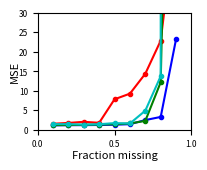

Write the Python code that produced this figure.
"""
Plot the performances of the many different NMTF algorithms in a single graph,
as we vary the fraction of missing values

We plot the average performance across all 10 attempts for different fractions:
[0.1, 0.2, ..., 0.9].

We use a dataset of I=100, J=80, K=10, with unit mean priors and zero mean unit
variance noise.

We have the following methods:
- VB NMTF
- Gibbs NMTF
- ICM NMTF
- Non-probabilistic NMTF

"""

import matplotlib.pyplot as plt, numpy
metrics = ['MSE']#['MSE','R^2','Rp']

MSE_max = 30

fractions_unknown = [0.1, 0.2, 0.3, 0.4, 0.5, 0.6, 0.7, 0.8, 0.9] 

# VB NMF
vb_all_performances = {'R^2': [[0.9950277311670301, 0.9950362540064918, 0.9977338762826371, 0.9946418108005373, 0.9984314418887056, 0.9979171620315069, 0.9982375822670195, 0.9981472503628788, 0.9976181499418831, 0.9982023621563685], [0.994796648525581, 0.9977153753127386, 0.998095838501728, 0.9978227916289657, 0.9982815606110297, 0.9983027985302119, 0.9955787303766429, 0.9949469934228514, 0.9978972809253873, 0.9952479717554424], [0.9977480926165051, 0.9980685063734909, 0.9957328274572746, 0.9977347232024003, 0.9950283364083812, 0.9954314156259906, 0.9951030139929761, 0.9978582793458053, 0.9954916017454035, 0.9953709637017584], [0.9977319322135799, 0.997687088737984, 0.994946942179349, 0.9949536855384639, 0.9950621464173323, 0.9978791402297771, 0.9979310192347216, 0.9978046639030107, 0.9978505415336579, 0.995849608377376], [0.9977155944222503, 0.9952479671434111, 0.9689641168223063, 0.995260359919225, 0.995250983933575, 0.9744961487049554, 0.9953063281467225, 0.9950617811119985, 0.9707114581654543, 0.9732861326889626], [0.9735061002342034, 0.9728466153373351, 0.9947599190009041, 0.9948960324500463, 0.9949461228865316, 0.994865632554931, 0.9948504782894455, 0.974797101037195, 0.9717573278727932, 0.9696867239821485], [0.9663439526247147, 0.9685369361042374, 0.9712678819552871, 0.9940464888515127, 0.9699058477359624, 0.9712432932901175, 0.9687191998424838, 0.9713571770401356, 0.9944948321180072, 0.9709790071625185], [0.9680331784831949, 0.9638252691829845, 0.9567874670120828, 0.9603646899881294, 0.9666936166921205, 0.9460833406184549, 0.9554628031118125, 0.9649361961029994, 0.9577191791733791, 0.9616833474402544], [0.8978838535283761, 0.9133593258182544, 0.9032214670066678, 0.9081531157581764, 0.9318886911810746, 0.9052656310769353, 0.9083605976522274, 0.9083860602114315, 0.9019612406798678, 0.8508822932819876]], 'MSE': [[2.5690679020125105, 2.6230751690901486, 1.1875172610544722, 2.5589152559511326, 1.1180264569052294, 1.1806693736737592, 1.1501341539616372, 1.1304715320116827, 1.1606818630980338, 1.0423986988231237], [2.7028553044362815, 1.2952389738583379, 1.1922107904845272, 1.1928545946117648, 1.2338003167777349, 1.1162418385839967, 2.6283360550034076, 2.8090357462404563, 1.1929282632957234, 2.4819678904821041], [1.206773931576069, 1.2576820539879119, 2.4560848649633007, 1.2431073549114398, 2.6836572952414479, 2.6421439967270337, 2.8157250241168597, 1.2085902656108276, 2.4297302861812717, 2.7345722356687618], [1.1750966372504097, 1.326909891614934, 2.6671327349641132, 2.8137891351688298, 2.7504832018970609, 1.267010892794691, 1.2050482263152056, 1.2547299207237541, 1.2555319752255851, 2.45469211521015], [1.3125799670217229, 2.9280965338523437, 17.871096625690203, 2.7109506834144077, 2.6740406632748051, 14.088530610418518, 2.6397519531013556, 2.8787168876784084, 15.889736336652422, 15.525039507066241], [15.935804011504203, 15.397322216717646, 3.0700822539145065, 3.0354431163934068, 2.8612933732674413, 3.1151683931513632, 2.9274513615773663, 14.295230867400248, 15.725075146373452, 16.571422575544709], [19.267423426482345, 17.311021683613312, 16.452431105066676, 3.4970347264040083, 16.982186660187228, 16.65709177072673, 17.941515232117851, 16.24443402638974, 3.264741151910485, 16.457635760568635], [18.38319881379693, 21.672455898217198, 25.241619174400661, 22.191529441855756, 19.394644897563001, 30.274956985107384, 25.210283046297203, 19.997192203359688, 23.967108976951032, 22.521792474824839], [57.999642364109533, 49.628370346413817, 56.184034523132212, 52.810738994732148, 38.67731867855111, 53.485198888748151, 52.351827681455454, 52.375659920923709, 55.638334994140322, 83.975284945245662]], 'Rp': [[0.99761749026084123, 0.99752261197260328, 0.99886918284591508, 0.99731846172815442, 0.99921631217022377, 0.99895817837649048, 0.9991290606699833, 0.99907838488622802, 0.99880910010583546, 0.99910190856425674], [0.99740076464038108, 0.99885777618563687, 0.99904945305637205, 0.9989115074913697, 0.99914133141295558, 0.99915189712806773, 0.99778776511168032, 0.99748310011231534, 0.99895203564433788, 0.99762370046939242], [0.99887362711069705, 0.99903791776253348, 0.99786523089933277, 0.99886851169004043, 0.99751301048096686, 0.9977163912005319, 0.99755257373710504, 0.99892869048730681, 0.997743390561459, 0.99768380336783768], [0.99886775014717044, 0.99884537089121361, 0.99748405742546542, 0.99747618721438225, 0.997531595757987, 0.99894240887195651, 0.99896561848911569, 0.99890260985772705, 0.99892548487710497, 0.99793131046923778], [0.99885992882656371, 0.99762822599135359, 0.98440474644165676, 0.99763552999821836, 0.99762266628386953, 0.98722742295368149, 0.99765154026069192, 0.99754002649692564, 0.98535720622923084, 0.98656132967826082], [0.98666423349660159, 0.98636925524194763, 0.99737819562566143, 0.99744602635934176, 0.99746994031682679, 0.9974463063612653, 0.99742526574047186, 0.98732219723463632, 0.98578189587658605, 0.98474359185872384], [0.9831967783043416, 0.98414690970813468, 0.98570406525321341, 0.99701903782135781, 0.98486074552004454, 0.98553177985683516, 0.98425224576241144, 0.9857552545952557, 0.99726941096560517, 0.98545250822422581], [0.9838949235668043, 0.98175632611174024, 0.97820289675532945, 0.98029398758884145, 0.98323405786295071, 0.9741814795324456, 0.9780612374039469, 0.98232229041777752, 0.97901377075938256, 0.98067533893216707], [0.94957860676727501, 0.9570512150575875, 0.95055391393911348, 0.95374057059794737, 0.96863208622115105, 0.95386511302885924, 0.95359173477112102, 0.95337309590377739, 0.95201684470361014, 0.93503054821936826]]} 
vb_average_performances = {'R^2': [0.9970993620905059, 0.9968685989590579, 0.9963567760469985, 0.9967696768365254, 0.986130087105886, 0.9836912053645535, 0.9746894616724978, 0.9601589087805413, 0.9029362276194999], 'MSE': [1.572095766658173, 1.7845469773774334, 2.0678067308984924, 1.8170424731164734, 7.8518539768170426, 9.2934293315844343, 14.407551554346702, 22.885478191237368, 55.312641133745217], 'Rp': [0.99856206915805301, 0.99843593312525081, 0.99817831472978114, 0.99838723940013607, 0.99304886231604539, 0.99180469081120626, 0.98731887360114268, 0.98016363089313852, 0.9527433729209811]}

# Gibbs NMF
gibbs_all_performances = {'R^2': [[0.9980265537770171, 0.9980148846868151, 0.9979423798713575, 0.9979373981717664, 0.9982096738709807, 0.9978774239249413, 0.9977133599497527, 0.9977521642156745, 0.9980558651387604, 0.9983298715163728], [0.9977483682792698, 0.9976555013899399, 0.9980322320380159, 0.9981103180464137, 0.9980197107436324, 0.9973853555522758, 0.9977645728204921, 0.9983965636152167, 0.9979060281735868, 0.998036765235189], [0.9978276360078263, 0.9976333911726203, 0.9979730339006768, 0.9975854211943138, 0.9979282747815224, 0.9981180717149507, 0.9980300385199864, 0.9978229229717182, 0.997975959446187, 0.997839596335278], [0.9979251759407977, 0.9978809560634602, 0.9978361389981409, 0.9977949529914594, 0.9979445703908161, 0.9976585316548542, 0.997838425619466, 0.9978969870383029, 0.9978578805673619, 0.9980273357440586], [0.9978382046344352, 0.9977568477355244, 0.9976596486344239, 0.9977514281862052, 0.9975346605507922, 0.997639622687077, 0.9977375901718548, 0.9975977668490495, 0.9974872188278787, 0.9976117398822806], [0.9974738769995448, 0.9974864151391206, 0.9974510340021282, 0.9973845984234755, 0.9975726611036115, 0.9973986175514632, 0.997203172762798, 0.9975699048386895, 0.9975487227231692, 0.9976515151240554], [0.9970349243842102, 0.9970611328023047, 0.9970065037181833, 0.9969446914859835, 0.9832214485762876, 0.9969582612108989, 0.9967332128857133, 0.9970011574759813, 0.9970176027097376, 0.997053693316746], [0.9857597330418775, 0.9954518068345874, 0.9954132720355684, 0.9957322195055438, 0.9954949985661633, 0.9957682655503756, 0.9954780616220206, 0.9956293741291482, 0.9940018713989031, 0.9932218730979444], [0.9770071892765756, 0.9148787376226705, 0.9537886212222555, 0.9723788657818548, 0.9640066607462843, 0.9349768213114001, 0.978819132739358, 0.9573119797070576, 0.9793353421809781, 0.9592845395399638]], 'MSE': [[1.1524378666513504, 1.18927023184235, 1.1313268051893266, 1.1573648965093317, 1.3039252295712016, 1.1177815148859978, 1.2353098392602744, 1.2086043403252438, 1.0617161578890018, 1.0707315082842961], [1.2686868930941149, 1.2714358519884974, 1.2082195366876793, 1.2079142521175448, 1.2336724546248976, 1.1968630571551704, 1.3109965753012667, 1.1193874329456672, 1.1269428520454894, 1.1364905946565353], [1.2282521107762503, 1.2451939541913188, 1.2101984056528943, 1.229305514753694, 1.1688543351974383, 1.1984996963293773, 1.1707526144143898, 1.2670125830519754, 1.2116939905747837, 1.2527507018590658], [1.2420887009745973, 1.2723115182581266, 1.289580821594827, 1.2827917427314079, 1.272319149727805, 1.2319986164934158, 1.2319316780483456, 1.2595579967557722, 1.2596445738096771, 1.2359831600586733], [1.2977203579650238, 1.3055573318363849, 1.3363550372569668, 1.338665657177029, 1.3295718304331339, 1.3607514052004632, 1.3396787380932444, 1.3178314209722926, 1.3328354786594898, 1.3153882433503055], [1.4526450864346947, 1.4647320881828383, 1.4883283575162773, 1.4638165825409077, 1.4357788557705791, 1.4710085415663618, 1.4650609659729221, 1.4956147259092536, 1.5032578708076763, 1.3977807923960186], [1.7740954283009094, 1.7329207266692876, 1.7220832251611, 1.643965769231807, 9.6534128380510484, 1.7412834520216971, 1.933283796962397, 1.6198509744130531, 1.6683699208923892, 1.674626162728118], [8.1191787535525854, 2.5354030649001391, 2.6184268305486529, 2.4442387143471418, 2.5205194333692402, 2.4555759320360457, 2.6370491852353597, 2.5274586518524105, 3.3914616441386602, 3.9711234464481286], [12.999857016211829, 47.177759853738195, 26.694809157679362, 15.602478919141165, 20.615554175324821, 37.524487630008743, 12.031029996398489, 24.882439472246986, 11.852775710279857, 23.733190667372575]], 'Rp': [[0.99901680410628968, 0.99900824597575166, 0.99897404252340416, 0.99896869533857924, 0.99910831931159838, 0.99894379491293706, 0.99886740485573966, 0.99887818528300765, 0.99903071285124867, 0.99916600483199114], [0.99887398648674497, 0.99882738299274376, 0.99901931908812192, 0.99905564261893121, 0.99900948800666045, 0.99869222001418301, 0.99888443722092701, 0.99919830192410508, 0.99895930375940489, 0.99901876243346399], [0.99891520399399814, 0.99881820481371764, 0.99898676244419227, 0.9987931024239578, 0.99896483051972618, 0.99905865135929883, 0.99901464447284838, 0.99891138627182419, 0.99899203930524028, 0.998922733245445], [0.99896390369982102, 0.99894234828156292, 0.99891807066052141, 0.99889715121069877, 0.99897223642930744, 0.99883123643027816, 0.99892100920354998, 0.99894810209230378, 0.99893074016810657, 0.99901319660941335], [0.9989193813573185, 0.99887823805101583, 0.99882961388145863, 0.9988759518844903, 0.99876942641220423, 0.99882007179128696, 0.99886907345448905, 0.99879877070269885, 0.99874371145877516, 0.99880665135639712], [0.99873995820150296, 0.99874320501910263, 0.9987257000935037, 0.99869167757184907, 0.99878631338077895, 0.998700078850285, 0.99860066368461398, 0.99878740269635591, 0.99877448993037188, 0.99882508512692392], [0.99851773726275306, 0.99853061580821401, 0.99850431297236364, 0.99847502916745234, 0.99191155215720883, 0.99848062557894024, 0.99836637388761995, 0.99850058753499471, 0.99850855867517185, 0.99852666341704699], [0.99293876560780359, 0.99773921632219975, 0.99770783726198931, 0.99788524453170591, 0.99774519224547586, 0.99788570838860102, 0.99773744884763171, 0.9978147976809465, 0.99700114534353057, 0.99662716422468223], [0.98865481922677867, 0.95835477076345377, 0.97803061322443652, 0.9861381561361704, 0.9818678769876733, 0.96923459129913947, 0.989666942137992, 0.97904407215314204, 0.98971155149249013, 0.97973171560508532]]} 
gibbs_average_performances = {'R^2': [0.9979859575123438, 0.9979055415894033, 0.997873434604508, 0.9978660955008717, 0.9976614728159523, 0.9974740518668055, 0.9956032628566047, 0.9941951475782131, 0.9591787890128398], 'MSE': [1.1628468390408375, 1.2080609500616863, 1.2182513906801189, 1.2578207958452645, 1.3274355500944335, 1.4638023867097529, 2.5163892294431807, 3.3220435656428364, 23.311438259840202], 'Rp': [0.99899622099905483, 0.99895388445452871, 0.99893775588502487, 0.99893379947855632, 0.99883108903501339, 0.998737457455529, 0.9978322056461767, 0.99710825204545661, 0.98004351090263619]}

# ICM NMF
icm_all_performances = {'R^2': [[0.9975927090292699, 0.9980081023219172, 0.9978155521077262, 0.9975554561095054, 0.997923878035404, 0.9982099616576611, 0.9981625860413992, 0.9978359736733243, 0.9978779504510271, 0.997515342709776], [0.9975890536153215, 0.9980292910066693, 0.9979194412541915, 0.9979658918924728, 0.9975677425995196, 0.9980789962725235, 0.9978807816742185, 0.9979738215496476, 0.9977169179356461, 0.9979390527530128], [0.9977695576055731, 0.9977719145111632, 0.9977470654043835, 0.9975949936294892, 0.9978477764618622, 0.9974169395818809, 0.997792227822902, 0.9978193213459388, 0.9975648828625464, 0.9975486588574607], [0.9976570706503591, 0.997912315499696, 0.9975888360031283, 0.9975517834065201, 0.997401303631934, 0.9976416958006299, 0.9975701396700851, 0.9977735347994222, 0.9977381352638842, 0.9978347279701963], [0.9972048400356697, 0.9974121335180816, 0.9972725006709184, 0.9973945651110651, 0.9975860214597151, 0.9977031023255696, 0.9973354940256396, 0.9973366323745044, 0.9975166443424057, 0.9973194422122789], [0.9968876942549296, 0.9974666638945257, 0.9971232162590854, 0.9965339728630452, 0.9975274512294184, 0.9970835492426965, 0.9968105183626977, 0.9973085027696141, 0.9970350876802735, 0.9971047649757829], [0.9956004866700275, 0.9960425084997317, 0.9956908333301903, 0.9963534897720362, 0.9962563685498766, 0.996272429736938, 0.9963548678337069, 0.9958440798191359, 0.9957456641450465, 0.9958371822889462], [0.966490466863117, 0.9504011247182779, 0.9876873238870871, 0.9837743100507569, 0.9934731765762597, 0.9628010730795674, 0.9929675264889107, 0.9852611319618546, 0.980928068556346, 0.9846092579536968], [0.7448940841360358, 0.5644707788072548, 0.7317341967977111, 0.6268865264832666, 0.6904933275719349, 0.6529445005908574, 0.5883958546834347, 0.5221206128238185, 0.8335961861162272, 0.721881132667106]], 'MSE': [[1.2359111050754783, 1.3042928410580119, 1.2376394595262963, 1.2275988732827634, 1.2382569585089236, 1.1418971298061806, 1.1441518803914916, 1.2223920892944424, 1.2247789351682155, 1.2417987434632936], [1.2792307137209402, 1.2095820439287437, 1.204666514137299, 1.2176876197524185, 1.2450080035692148, 1.2369182353181538, 1.2530229409862728, 1.1919084524073353, 1.2828978056725004, 1.2545687977643687], [1.306426127698413, 1.2906457456653304, 1.3398826196253992, 1.3881057063319009, 1.2359863502075081, 1.3861514029887203, 1.2824578439380021, 1.368772494293425, 1.2942788237192839, 1.2678432597883094], [1.3495310437055388, 1.3641408699751489, 1.3558539963324807, 1.37733755299835, 1.3842753912555095, 1.3138440184813585, 1.4012705880437191, 1.2997572216472284, 1.3232244381774516, 1.3412297465782208], [1.4845439502286777, 1.4236733167015867, 1.4829075685316131, 1.5204074140569728, 1.4671178593650924, 1.296597105766925, 1.4165389674196776, 1.5220963946036925, 1.4511389025847241, 1.5223750280398956], [1.7278422464010317, 1.4371317131299706, 1.664199220301334, 1.8513490228163638, 1.4211713429603694, 1.6371637612297056, 1.7683467037268072, 1.5486671570896307, 1.7350633312338388, 1.6605389189725468], [2.6195785679210499, 2.3095470903110709, 2.4722099129359854, 2.1205864798805969, 2.1261213726651982, 2.1416350443412218, 2.1391932810654732, 2.3567048373783179, 2.4427368406574317, 2.3864977291757903], [19.054484310140925, 28.26033451828971, 7.1455382084831127, 9.5589530429614076, 3.744672733276559, 22.104946580343103, 3.930619863957872, 8.4495494068552048, 11.058583546825346, 8.8319755926652324], [144.22416058491476, 249.60357823247341, 153.54572226357712, 211.09141802208796, 176.71761117002131, 194.69471829847672, 237.88233262720109, 275.26569225321771, 95.593068425483409, 162.0412584829115]], 'Rp': [[0.99880420951544502, 0.99900395021136434, 0.99890857558075508, 0.99878035694496503, 0.99896500446856951, 0.99910731663444752, 0.99908550333940471, 0.9989248480995444, 0.99893876976564466, 0.99876195708329107], [0.99879681787297547, 0.99901489703340884, 0.99895955595351549, 0.99898584690408676, 0.99878738899022479, 0.99904044836434747, 0.99894016179002976, 0.99898821843986496, 0.99885993625712199, 0.99897197416089323], [0.99888436491207322, 0.99888592938366239, 0.99887397749315432, 0.9987985413547712, 0.99892389506668577, 0.99870798064138, 0.99889670828874466, 0.99890921170628233, 0.99878353194075076, 0.99877442025883056], [0.99882953400638341, 0.99895874015184949, 0.99879652488340387, 0.99877596405665137, 0.99869999080131067, 0.99882300349094955, 0.99878850333901692, 0.99888736849994753, 0.99887119732067753, 0.99891742914772053], [0.99860239521475547, 0.99870576989184867, 0.99863740745075846, 0.99869652065113557, 0.99880231392030572, 0.99885117938926438, 0.99867060989233092, 0.99867208619182257, 0.99875800884615606, 0.99865894212951556], [0.99844309014561028, 0.99873292732912911, 0.99856256752744232, 0.99826775109421695, 0.99876308359431631, 0.99854175878031926, 0.99840826616033396, 0.99865428180438387, 0.99852227404052185, 0.99855668698014199], [0.99780564121926174, 0.99802260055713676, 0.99786671812837191, 0.99819140855105448, 0.99813263124688767, 0.99813520389691202, 0.99817671233486327, 0.99793440286027668, 0.99787319646144834, 0.99791773308442666], [0.98362796692557153, 0.97694437268254153, 0.993825075948362, 0.991854258729025, 0.99673194445485813, 0.98223469976977984, 0.99649303700878877, 0.99265967783514075, 0.99053006207596628, 0.99229389145788727], [0.89031297236990137, 0.83497912445121836, 0.87060834703560308, 0.83604847675271821, 0.87662483639964928, 0.85831295806558006, 0.83403806731021446, 0.81720594968054239, 0.92663402534958672, 0.88144323801393565]]} 
icm_average_performances = {'R^2': [0.9978497512137011, 0.9978660990553223, 0.9976873338083202, 0.9976669542695855, 0.9974081376075847, 0.9970881421532068, 0.9959997910645635, 0.9788393460135871, 0.6677417200677647], 'MSE': [1.2218718015575099, 1.2375491127257248, 1.3160550374256292, 1.3510464867195005, 1.4587396507298858, 1.64514734178616, 2.3114811156332133, 12.213965780379848, 190.06595603603648], 'Rp': [0.99892804916434308, 0.99893452457664689, 0.99884385610463355, 0.99883482556979108, 0.9987055233577895, 0.99854526874564153, 0.99800562483406396, 0.98971949868879217, 0.86262079954289494]}

# Non-probabilistic NMF
np_all_performances = {'R^2': [[0.9980343429144349, 0.995609618431885, 0.9949348087065104, 0.9982636881051925, 0.9980652353035467, 0.9975858464757429, 0.9982870148398022, 0.9979401506447826, 0.9984285716597046, 0.9981641744293244], [0.9978711565756241, 0.9951287961499744, 0.9955681745487412, 0.9977816392170151, 0.9976521250865921, 0.9980295403896086, 0.997967923476359, 0.998133275350781, 0.9977997887661408, 0.9976685147823149], [0.9974878783068148, 0.9977227798620565, 0.9964085132001691, 0.9979066461073346, 0.9976156756353801, 0.9977450435816912, 0.9979100744486454, 0.9978245838548117, 0.9978511881366197, 0.9978482327011712], [0.9977014482955708, 0.9977308797494522, 0.9979366179315533, 0.9974637696425553, 0.997567461760042, 0.997232480770134, 0.9978046385772357, 0.9958527869467003, 0.9976979457890558, 0.9976039928091303], [0.9972873791567107, 0.9974788313451, 0.9974874870493455, 0.9976407323409554, 0.9976075690681417, 0.9968273846950513, 0.9975191092280739, 0.9957221939684213, 0.9940014813239068, 0.9975382659486167], [0.9972760828563136, 0.9973243972377697, 0.9971832708219596, 0.9971215746756694, 0.9959736934524578, 0.9974774945714368, 0.996821475613117, 0.9969160552417984, 0.9974096115578959, 0.997158452666769], [0.9952929262598474, 0.9964297512630778, 0.9460503817431494, 0.9964772516678725, 0.9962207997347254, 0.9963726980531884, 0.9966501497043366, 0.9963737293018352, 0.9966902187552384, 0.9962939159188997], [0.9830150098355507, 0.9874911795421858, 0.8936347493707586, 0.9877260361953338, 0.9909088566617611, 0.9539134425722242, 0.9929213967933344, 0.9899306534387379, 0.9915779962418456, 0.9886991669119036], [0.5248515363916246, -7.024220602118414e+52, 0.7794147157383904, 0.5655423577728611, 0.7067000089738362, 0.36084588195959366, 0.6642642108143817, 0.7581320210169895, 0.7448099035778358, 0.7934430488340981]], 'MSE': [[1.1117273217378305, 2.3256773636075838, 2.9998561716900229, 1.1098033050993086, 1.0948085435040582, 1.2827467330013105, 1.1913980300490594, 1.3028129274095495, 1.1661385896617491, 1.2842719862649354], [1.2245273456719461, 2.3136521304393223, 2.4610859524398383, 1.2236548175424988, 1.2180003141282578, 1.1731739638750209, 1.2046935743663822, 1.2806399258355881, 1.2680535334083713, 1.389284693705213], [1.2588366636023249, 1.2841200803571773, 2.266613268725413, 1.1768216450733573, 1.2377841468514552, 1.2734553909153328, 1.249335830894494, 1.2854355430335669, 1.2189422766194737, 1.2666054721024202], [1.2908570246570437, 1.3556280072018361, 1.2710824575159441, 1.3213661147982978, 1.3277951257577973, 1.4858258783528859, 1.320584587958312, 2.496345993882279, 1.3198053691046701, 1.2930205186768902], [1.4757018569434037, 1.3833886749310353, 1.44261511794411, 1.4716594488218024, 1.374673050139454, 1.7637131189789428, 1.3490298959990301, 2.4682230761075292, 3.1875323257963935, 1.4526496250295395], [1.5802395951361314, 1.5169576690580031, 1.579972485028267, 1.6345701428905648, 2.1646134699942974, 1.5139838888367847, 1.6693633434318642, 1.627937462063324, 1.4939395117947363, 1.6318822480375663], [2.6462347938031714, 1.9774539650171108, 30.404288995593351, 2.0678630459146747, 2.2019393825194209, 2.0155135038322074, 1.8379413250731671, 2.1417047615223836, 1.8689874228503611, 2.1469989037293975], [10.00351199232586, 7.0374960093009928, 61.312164632958066, 7.2479063248142719, 5.1383066740763077, 25.786585434786456, 4.0860549464388924, 5.9186700417560267, 4.8378237060334861, 6.4192980730779574], [277.54525146528437, 4.0054170095568005e+55, 125.49911986794422, 248.68429881964471, 168.28248872197133, 366.69536847829045, 193.99197205474707, 138.75847806416536, 141.69537167011299, 118.56358302693702]], 'Rp': [[0.99901831033550148, 0.99780267323418492, 0.99746532993847858, 0.99913184513114062, 0.99903476674991853, 0.99880402516521027, 0.99914522989985854, 0.99897248918732606, 0.99921789276757178, 0.99908661815973598], [0.99893681373087895, 0.99758801048588652, 0.99778177276524527, 0.99889553637877282, 0.99882707580567365, 0.99901455166763853, 0.99898429732255611, 0.99906725758542458, 0.99890242410479768, 0.99883689243690521], [0.99874389090697591, 0.99886115746120463, 0.99820283070307547, 0.99895416759157307, 0.99881468578807919, 0.99887202005848885, 0.99895486890826601, 0.99891177416512533, 0.99892518952847609, 0.99892397729039517], [0.9988504461615394, 0.99886535314254665, 0.99896950233159876, 0.99873324352209936, 0.99878342543591769, 0.99861580778971792, 0.99890278482331929, 0.99792672022315521, 0.99885055131867329, 0.99880184616905998], [0.9986455214633525, 0.99874135118538232, 0.99874445271605405, 0.99882057829495607, 0.99880509920628302, 0.99841739036749755, 0.99876029963181223, 0.99787641705417718, 0.99700267143790289, 0.99877110190618346], [0.9986420737099263, 0.99866166298444703, 0.99859088348326819, 0.99856286714576636, 0.99798913092482722, 0.99873865443757215, 0.99841445921822869, 0.99845946526067653, 0.99870415634755061, 0.99857935368159356], [0.99765801147108923, 0.99821463763173846, 0.97369867754965167, 0.99823846555228446, 0.99810891026453552, 0.99818580924244882, 0.99832436981576389, 0.99820000427266786, 0.99835221365309634, 0.99814790541981058], [0.99163850472123882, 0.99374088005539329, 0.95099812872284506, 0.99386323564774937, 0.99544851212496843, 0.97746944649188028, 0.99646362300198033, 0.99498800160241041, 0.99578162502496104, 0.99442329673681795], [0.82217943237744207, 0.0086490164132459486, 0.89763285493411682, 0.79763928882156299, 0.87052056847973192, 0.81024677391454336, 0.84867623154677641, 0.89351663603146692, 0.88580704312138958, 0.90926055138610729]]} 
np_average_performances = {'R^2': [0.9975313451510924, 0.9973600934343152, 0.9976320615834695, 0.997459202227143, 0.9969110434124323, 0.9970662108695187, 0.9912851822402171, 0.9759818487563635, -7.024220602118413e+51], 'MSE': [1.4869240972025408, 1.4756766251412441, 1.3517950318175014, 1.4482311077905954, 1.7369186190691241, 1.6413459816271536, 4.9308926099855253, 13.778781783556832, 4.0054170095568004e+54], 'Rp': [0.99876791805689291, 0.99868346322837787, 0.99881645624016591, 0.99872996809176284, 0.99845848832636008, 0.99853427071938561, 0.99571290048730854, 0.98848152541302436, 0.7744128397026383]}



# Assemble the average performances and method names
methods = ['VB-NMTF','G-NMTF', 'ICM-NMTF', 'NP-NMTF']
avr_performances = [
    vb_average_performances,
    gibbs_average_performances,
    icm_average_performances,
    np_average_performances
]
colours = ['r','b','g','c']

# Also compute the median values
def compute_medians(all_performances):
    medians = {}
    for metric in ['MSE','R^2','Rp']:
        medians[metric] = []
        for performances in all_performances[metric]:
            medians[metric].append(numpy.median(performances))
    return medians
    
median_performances = [
    compute_medians(vb_all_performances),
    compute_medians(gibbs_all_performances),
    compute_medians(icm_all_performances),
    compute_medians(np_all_performances)
]

# What to plot - averages or medians
values_to_plot = avr_performances

# Plot 
for metric in metrics:
    fig = plt.figure(figsize=(1.9,1.5))
    fig.subplots_adjust(left=0.15, right=0.96, bottom=0.17, top=0.95)
    #plt.title("Performances (%s) for different fractions of missing values" % metric)
    plt.xlabel("Fraction missing", fontsize=8, labelpad=1)
    plt.ylabel(metric, fontsize=8, labelpad=-1)
    plt.yticks(range(0,MSE_max+1,5),fontsize=6)
    plt.xticks(fontsize=6)
    
    x = fractions_unknown
    for method,avr_performance,colour in zip(methods,values_to_plot,colours):
        y = avr_performance[metric]
        #plt.plot(x,y,label=method)
        plt.plot(x,y,linestyle='-', marker='o', label=method, c=colour, markersize=3)
    
    plt.xlim(0.0,1.)
    if metric == 'MSE':
        plt.ylim(0,MSE_max)
    else:
        plt.ylim(0,1)